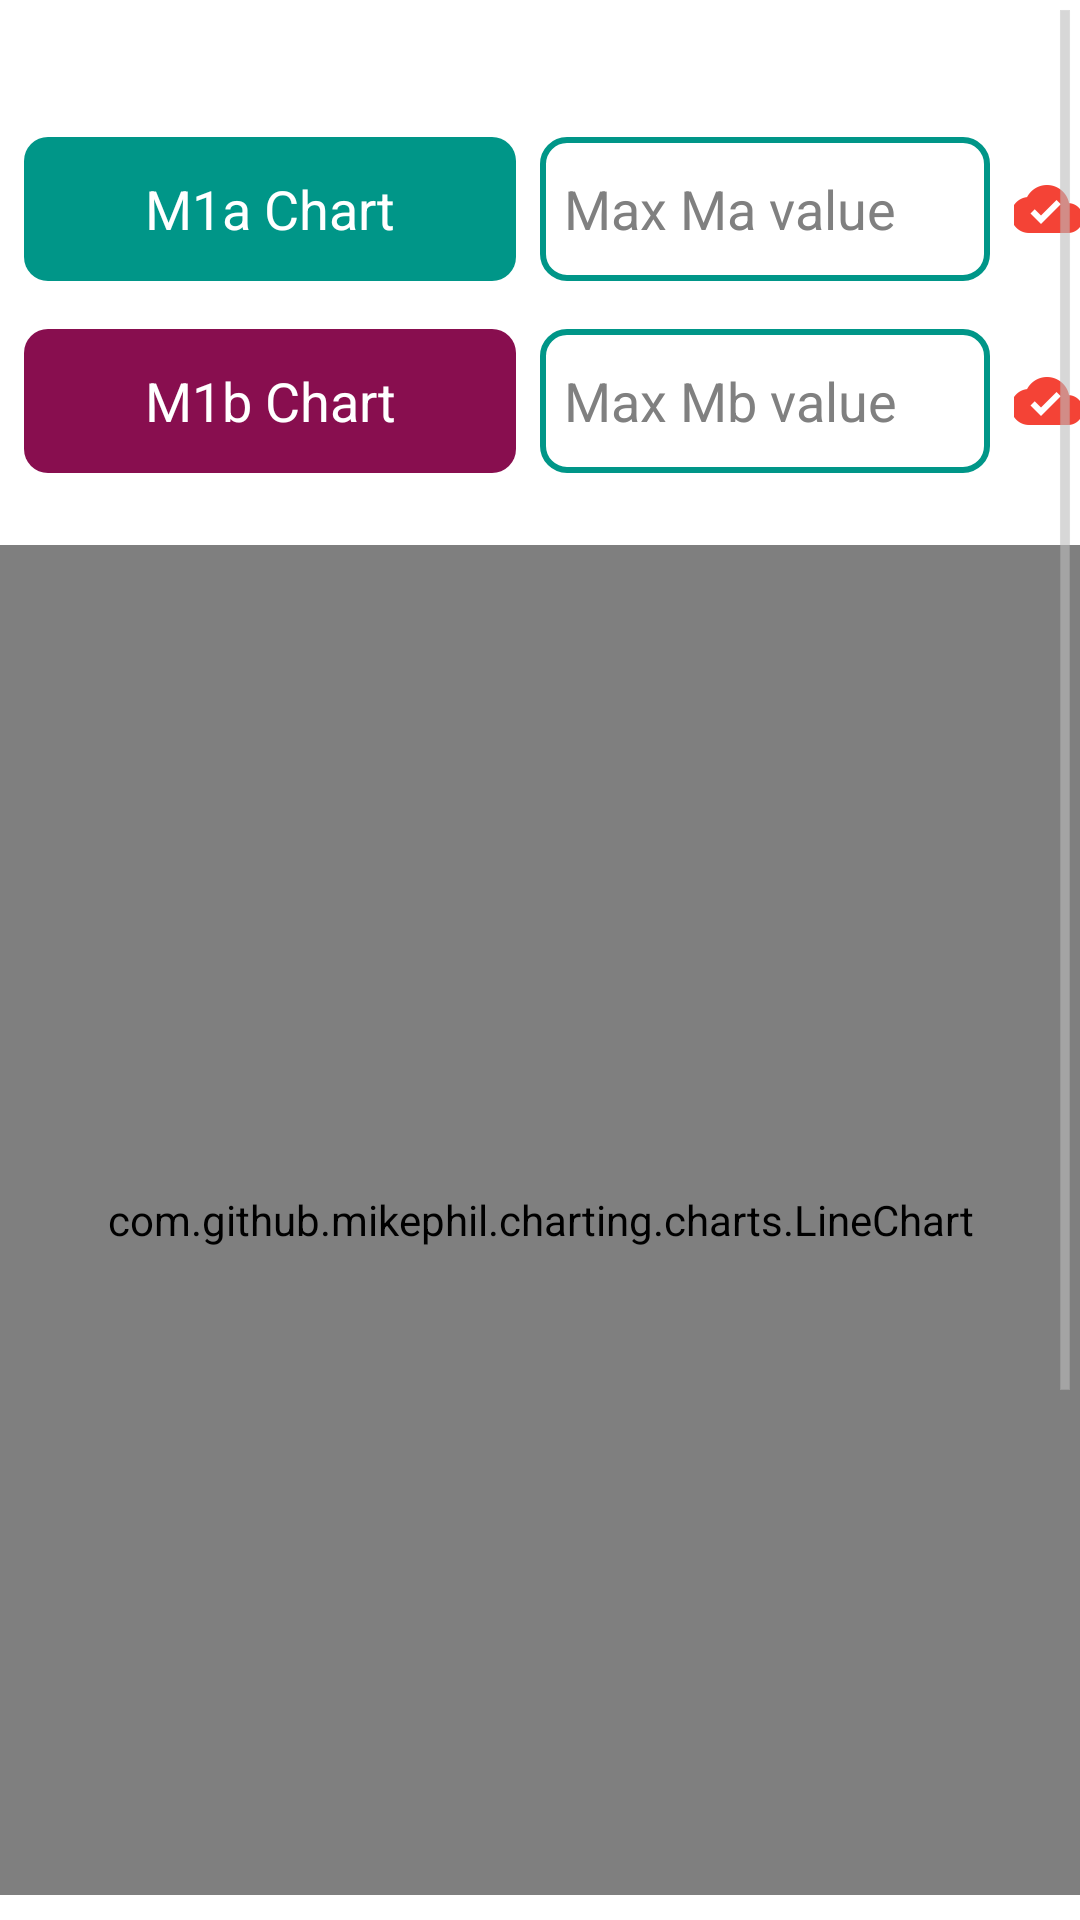

This screen was rendered from an Android layout file. Write that file and the resources it references.
<!-- AndroidManifest.xml: application theme MyCustomTheme -->
<!-- res/layout/fragment_channel1.xml -->
<?xml version="1.0" encoding="utf-8"?>
<ScrollView xmlns:android="http://schemas.android.com/apk/res/android"
    xmlns:tools="http://schemas.android.com/tools"
    android:layout_width="match_parent"
    android:layout_height="match_parent"
    android:fillViewport="true">

    <LinearLayout
        android:layout_width="match_parent"
        android:layout_height="match_parent"
        android:orientation="vertical"
        tools:context=".CustomApp.ui.channelsdata.Channel1Fragment">



        <TextView
            android:id="@+id/text_active_channel"
            android:layout_width="wrap_content"
            android:layout_height="wrap_content"
            android:layout_gravity="center"
            android:layout_margin="8dp"
            android:text="@string/title_activate_channel"
            android:textColor="@color/colorPrimary"
            android:textSize="16sp"
            android:visibility="invisible" />

        <LinearLayout
            android:layout_width="match_parent"
            android:layout_height="wrap_content"
            android:orientation="horizontal">

            <Button
                android:id="@+id/btn_m1a"
                android:layout_width="match_parent"
                android:layout_height="wrap_content"
                android:layout_gravity="center"
                android:layout_margin="8dp"
                android:layout_weight="1"
                android:background="@drawable/ma_btn_background"
                android:gravity="center"
                android:text="M1a Chart"
                android:textColor="@color/white" />

            <LinearLayout
                android:layout_width="match_parent"
                android:layout_height="wrap_content"
                android:orientation="horizontal"
                android:layout_weight="1"
                android:layout_gravity="center">

                <EditText
                    android:id="@+id/et_max_ma_value"
                    android:layout_width="150dp"
                    android:layout_height="48dp"
                    android:layout_gravity="center"
                    android:background="@drawable/et_background"
                    android:hint="@string/hint_max_ma_value"
                    android:layout_marginRight="8dp"
                    android:inputType="numberDecimal|numberSigned"
                    android:padding="8dp"
                    android:textColor="@color/black" />

                <ImageButton
                    android:layout_width="wrap_content"
                    android:layout_height="wrap_content"
                    android:id="@+id/btn_ma_done"
                    android:src="@drawable/ic_done"
                    android:layout_gravity="center"
                    android:padding="16dp"
                    android:background="@android:color/transparent"/>
            </LinearLayout>

        </LinearLayout>

        <LinearLayout
            android:layout_width="match_parent"
            android:layout_height="wrap_content"
            android:orientation="horizontal">

            <Button
                android:id="@+id/btn_m1b"
                android:layout_width="match_parent"
                android:layout_height="wrap_content"
                android:layout_gravity="center"
                android:layout_margin="8dp"
                android:layout_weight="1"
                android:background="@drawable/mb_bt_background"
                android:gravity="center"
                android:text="M1b Chart"
                android:textColor="@color/white" />

            <LinearLayout
                android:layout_width="match_parent"
                android:layout_height="wrap_content"
                android:orientation="horizontal"
                android:layout_gravity="center"
                android:layout_weight="1">

                <EditText
                    android:id="@+id/et_max_mb_value"
                    android:layout_width="150dp"
                    android:layout_height="48dp"
                    android:layout_gravity="center"
                    android:background="@drawable/et_background"
                    android:hint="@string/hint_max_mb_value"
                    android:inputType="numberDecimal|numberSigned"
                    android:padding="8dp"
                    android:layout_marginRight="8dp"
                    android:textColor="@color/black"
                    />

                <ImageButton
                    android:layout_width="wrap_content"
                    android:layout_height="wrap_content"
                    android:id="@+id/btn_mb_done"
                    android:src="@drawable/ic_done"
                    android:layout_gravity="center"
                    android:padding="16dp"
                    android:background="@android:color/transparent"/>

            </LinearLayout>

        </LinearLayout>



        <com.github.mikephil.charting.charts.LineChart
            android:id="@+id/chart_cycle1"
            android:layout_width="match_parent"
            android:layout_height="450dp"
            android:layout_marginBottom="48dp"
            android:layout_marginTop="16dp"

            />



        <RelativeLayout
            android:layout_width="50dp"
            android:layout_height="150dp"
            android:id="@+id/layout_tank"
            android:background="@drawable/bg_ma_tank"
            android:orientation="vertical"
            android:layout_gravity="center"
            android:layout_marginTop="16dp"
            android:layout_marginBottom="32dp"
            >


            <ImageView
                android:layout_width="match_parent"
                android:layout_height="1dp"
                android:background="#F9E79F"
                android:layout_alignParentBottom="true"
                android:id="@+id/image_tank_progress"
                />


        </RelativeLayout>
    </LinearLayout>
</ScrollView>
<!-- resources referenced by this layout -->
<resources>
  <color name="black">#000000</color>
  <color name="colorPrimary">#009688</color>
  <color name="white">#FFFFFF</color>
  <!-- drawable bg_ma_tank (drawable) -->
  <?xml version="1.0" encoding="utf-8"?>
  <shape xmlns:android="http://schemas.android.com/apk/res/android">
  
      <solid android:color="#AED6F1" />
  
      <stroke android:color="#0000ff"  android:width="2dp"/>
  
  </shape>
  <!-- drawable et_background (drawable) -->
  <?xml version="1.0" encoding="utf-8"?>
  <shape android:shape="rectangle" xmlns:android="http://schemas.android.com/apk/res/android">
  
  
      <corners android:radius="8dp" />
      <stroke android:width="2dp" android:color="@color/colorPrimary" />
  </shape>
  <!-- drawable ic_done: png bitmap (drawable-hdpi, 458 bytes) -->
  <!-- drawable ma_btn_background (drawable) -->
  <?xml version="1.0" encoding="utf-8"?>
  <shape xmlns:android="http://schemas.android.com/apk/res/android">
  
      <corners android:radius="8dp" />
      <solid android:color="@color/colorPrimary"/>
  
  </shape>
  <!-- drawable mb_bt_background (drawable) -->
  <?xml version="1.0" encoding="utf-8"?>
  <shape xmlns:android="http://schemas.android.com/apk/res/android">
  
      <corners android:radius="8dp" />
      <solid android:color="@color/colorAccent"/>
  
  </shape>
  <string name="hint_max_ma_value">Max Ma value</string>
  <string name="hint_max_mb_value">Max Mb value</string>
  <string name="title_activate_channel">Active Channel</string>
  <style name="MyCustomTheme" parent="@android:style/Theme.Holo.Light">
          <item name="android:actionBarStyle">@style/MyActionBarTheme</item>
          <item name="android:actionBarWidgetTheme">@style/MyActionBarWidgetTheme</item>
          <item name="android:actionOverflowButtonStyle">@style/MyMenuOverflow</item>
      </style>
  <color name="colorAccent">#880E4F</color>
  <style name="MyActionBarTheme" parent="@android:style/Widget.Holo.Light.ActionBar">
          <item name="android:background">@color/dark_blue</item>
          <item name="android:titleTextStyle">@style/MyTheme.ActionBar.TitleTextStyle</item>
      </style>
  <style name="MyActionBarWidgetTheme" parent="@android:style/Theme.Holo">
          <item name="android:textColorHint">@color/white</item>
      </style>
  <style name="MyMenuOverflow">
          <item name="android:background">@drawable/ic_more_vert_white_24dp</item>
      </style>
  <color name="dark_blue">#0c377b</color>
  <style name="MyTheme.ActionBar.TitleTextStyle" parent="@android:style/TextAppearance.Holo.Widget.ActionBar.Title">
          <item name="android:textColor">@color/white</item>
      </style>
</resources>
